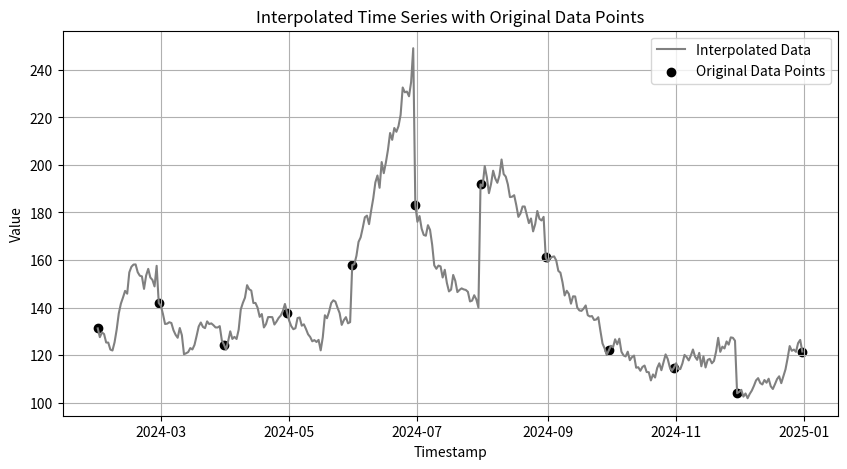

Source code (Python):
import pandas as pd
import numpy as np
import matplotlib.pyplot as plt

def generate_time_series(data_points, start_time='2024-01-01', frequency = 'ME'):
    """
    Generate a time series DataFrame from a list of data points, assuming each point represents a monthly interval.
    
    :param data_points: List of data points.
    :param start_time: Starting timestamp for the time series.
    :return: Pandas DataFrame with time series data.
    """
    time_index = pd.date_range(start=start_time, periods=len(data_points), freq=frequency)
    time_series = pd.DataFrame({'Timestamp': time_index, 'Value': data_points})
    return time_series

def interpolate_time_series(time_series, daily_volatility=0.025):
    """
    Interpolate the time series by generating daily data points using a random walk.
    
    :param time_series: Original time series DataFrame.
    :param daily_volatility: Standard deviation for the random walk (daily volatility).
    :return: Interpolated time series DataFrame with daily data points.
    """
    interpolated_data = []
    
    for i in range(len(time_series) - 1):
        start = time_series.iloc[i]
        end = time_series.iloc[i + 1]
        days_diff = (end['Timestamp'] - start['Timestamp']).days

        interpolated_data.append(start)

        # Calculate daily returns using a drift and volatility
        drift = (end['Value'] / start['Value']) ** (1 / days_diff) - 1
        daily_returns = np.random.normal(loc=drift, scale=daily_volatility, size=days_diff)
        daily_values = start['Value'] * np.exp(np.cumsum(daily_returns))

        for j in range(1, days_diff):
            t = start['Timestamp'] + pd.Timedelta(days=j)
            interpolated_data.append({'Timestamp': t, 'Value': daily_values[j - 1]})

    interpolated_data.append(time_series.iloc[-1])
    
    data = []
    # Add the last original point
    for item in interpolated_data:
        if isinstance(item, pd.Series):
            # Extracting values from the Series
            data.append({'Timestamp': item['Timestamp'], 'Value': item['Value']})
        elif isinstance(item, dict):
            # Assuming item is already in the correct format
            data.append(item)
    
    interpolated_df = pd.DataFrame(data)
    
    return interpolated_df

# Generate the original time series
data_points = np.random.uniform(100, 200, 12)  # 12 points, representing monthly values
time_series = generate_time_series(data_points)

# Interpolate the time series to generate daily data points
interpolated_time_series = interpolate_time_series(time_series)

# Plotting the interpolated time series data
plt.figure(figsize=(10, 5))
plt.plot(interpolated_time_series['Timestamp'], interpolated_time_series['Value'], label='Interpolated Data', linestyle='-', color='gray')
plt.scatter(time_series['Timestamp'], time_series['Value'], color='black', label='Original Data Points', marker='o')
plt.title('Interpolated Time Series with Original Data Points')
plt.xlabel('Timestamp')
plt.ylabel('Value')
plt.legend()
plt.grid(True)
plt.show()